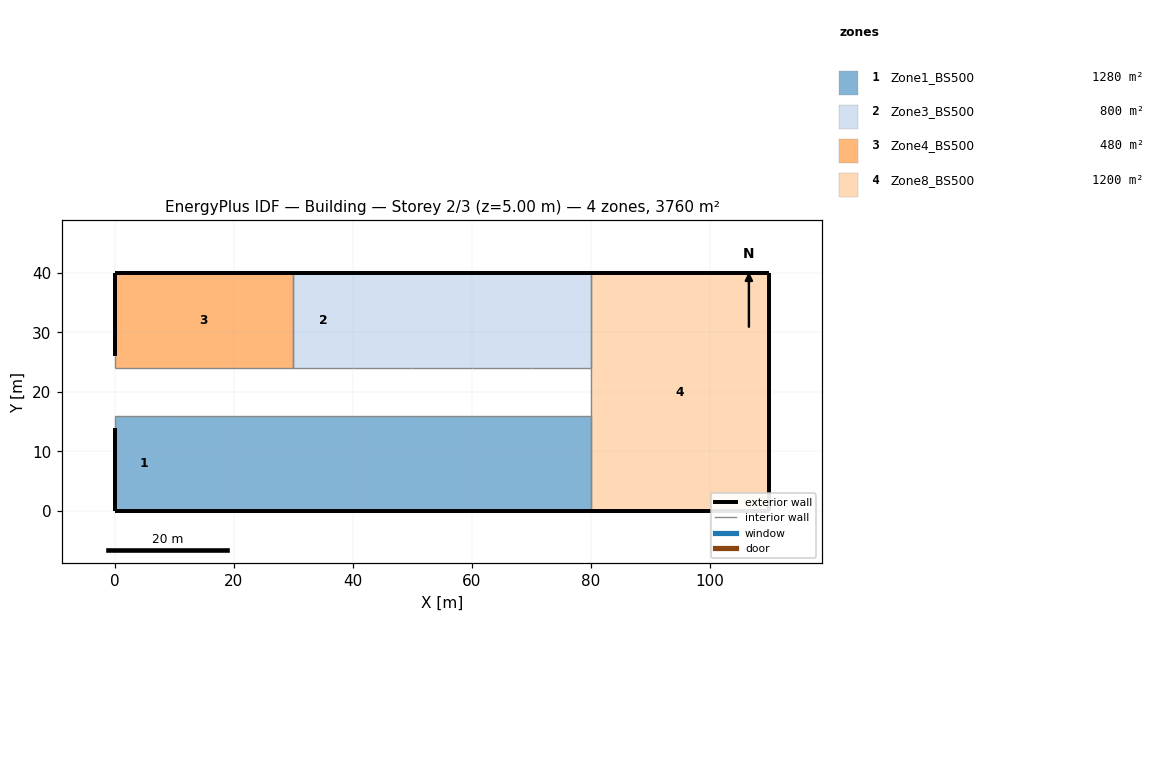
=== STOREY PLAN SPEC (per zone: floor XY polygon, exterior-wall plan segments, windows/doors) ===
zone 1: Zone1_BS500  (1280.0 m²)
  floor: (10.00, 16.00) (10.00, 0.00) (0.00, 0.00) (0.00, 16.00)
  floor: (20.00, 16.00) (20.00, 0.00) (10.00, 0.00) (10.00, 16.00)
  floor: (30.00, 16.00) (30.00, 0.00) (20.00, 0.00) (20.00, 16.00)
  floor: (40.00, 16.00) (40.00, 0.00) (30.00, 0.00) (30.00, 16.00)
  floor: (50.00, 16.00) (50.00, 0.00) (40.00, 0.00) (40.00, 16.00)
  floor: (60.00, 16.00) (60.00, 0.00) (50.00, 0.00) (50.00, 16.00)
  floor: (70.00, 16.00) (70.00, 0.00) (60.00, 0.00) (60.00, 16.00)
  floor: (80.00, 16.00) (80.00, 0.00) (70.00, 0.00) (70.00, 16.00)
  exterior wall: (0.00, 14.00) – (0.00, 0.00)  [14.0 m]
  exterior wall: (0.00, 0.00) – (10.00, 0.00)  [10.0 m]
  exterior wall: (10.00, 0.00) – (20.00, 0.00)  [10.0 m]
  exterior wall: (20.00, 0.00) – (30.00, 0.00)  [10.0 m]
  exterior wall: (30.00, 0.00) – (40.00, 0.00)  [10.0 m]
  exterior wall: (40.00, 0.00) – (50.00, 0.00)  [10.0 m]
  exterior wall: (50.00, 0.00) – (60.00, 0.00)  [10.0 m]
  exterior wall: (60.00, 0.00) – (70.00, 0.00)  [10.0 m]
  exterior wall: (70.00, 0.00) – (80.00, 0.00)  [10.0 m]
  interior walls: 10
zone 2: Zone3_BS500  (800.0 m²)
  floor: (40.00, 40.00) (40.00, 24.00) (30.00, 24.00) (30.00, 40.00)
  floor: (50.00, 40.00) (50.00, 24.00) (40.00, 24.00) (40.00, 40.00)
  floor: (60.00, 40.00) (60.00, 24.00) (50.00, 24.00) (50.00, 40.00)
  floor: (80.00, 40.00) (80.00, 24.00) (70.00, 24.00) (70.00, 40.00)
  floor: (70.00, 40.00) (70.00, 24.00) (60.00, 24.00) (60.00, 40.00)
  exterior wall: (40.00, 40.00) – (30.00, 40.00)  [10.0 m]
  exterior wall: (50.00, 40.00) – (40.00, 40.00)  [10.0 m]
  exterior wall: (60.00, 40.00) – (50.00, 40.00)  [10.0 m]
  exterior wall: (80.00, 40.00) – (70.00, 40.00)  [10.0 m]
  exterior wall: (70.00, 40.00) – (60.00, 40.00)  [10.0 m]
  interior walls: 7
zone 3: Zone4_BS500  (480.0 m²)
  floor: (20.00, 40.00) (20.00, 24.00) (10.00, 24.00) (10.00, 40.00)
  floor: (10.00, 40.00) (10.00, 24.00) (0.00, 24.00) (0.00, 40.00)
  floor: (30.00, 40.00) (30.00, 24.00) (20.00, 24.00) (20.00, 40.00)
  exterior wall: (30.00, 40.00) – (0.00, 40.00)  [30.0 m]
  exterior wall: (0.00, 40.00) – (0.00, 26.00)  [14.0 m]
  interior walls: 3
zone 4: Zone8_BS500  (1200.0 m²)
  floor: (110.00, 40.00) (110.00, 0.00) (80.00, 0.00) (80.00, 40.00)
  exterior wall: (110.00, 40.00) – (80.00, 40.00)  [30.0 m]
  exterior wall: (110.00, 0.00) – (110.00, 40.00)  [40.0 m]
  exterior wall: (80.00, 0.00) – (110.00, 0.00)  [30.0 m]
  interior walls: 3

=== DERIVED (storey summary) ===
Building: Building
Storey: 2 of 3  (floor level z = 5.00 m)
Storey gross floor area: 3760.0 m²
Zones on this storey: 4
  - Zone1_BS500: floor 1280.0 m²; exterior wall 94.0 m (470.0 m²); WWR 0.0%
  - Zone3_BS500: floor 800.0 m²; exterior wall 50.0 m (250.0 m²); WWR 0.0%
  - Zone4_BS500: floor 480.0 m²; exterior wall 44.0 m (220.0 m²); WWR 0.0%
  - Zone8_BS500: floor 1200.0 m²; exterior wall 100.0 m (500.0 m²); WWR 0.0%
Zone adjacency (shared interzone walls):
  - Zone1_BS500 ↔ Zone8_BS500
  - Zone3_BS500 ↔ Zone4_BS500
  - Zone3_BS500 ↔ Zone8_BS500